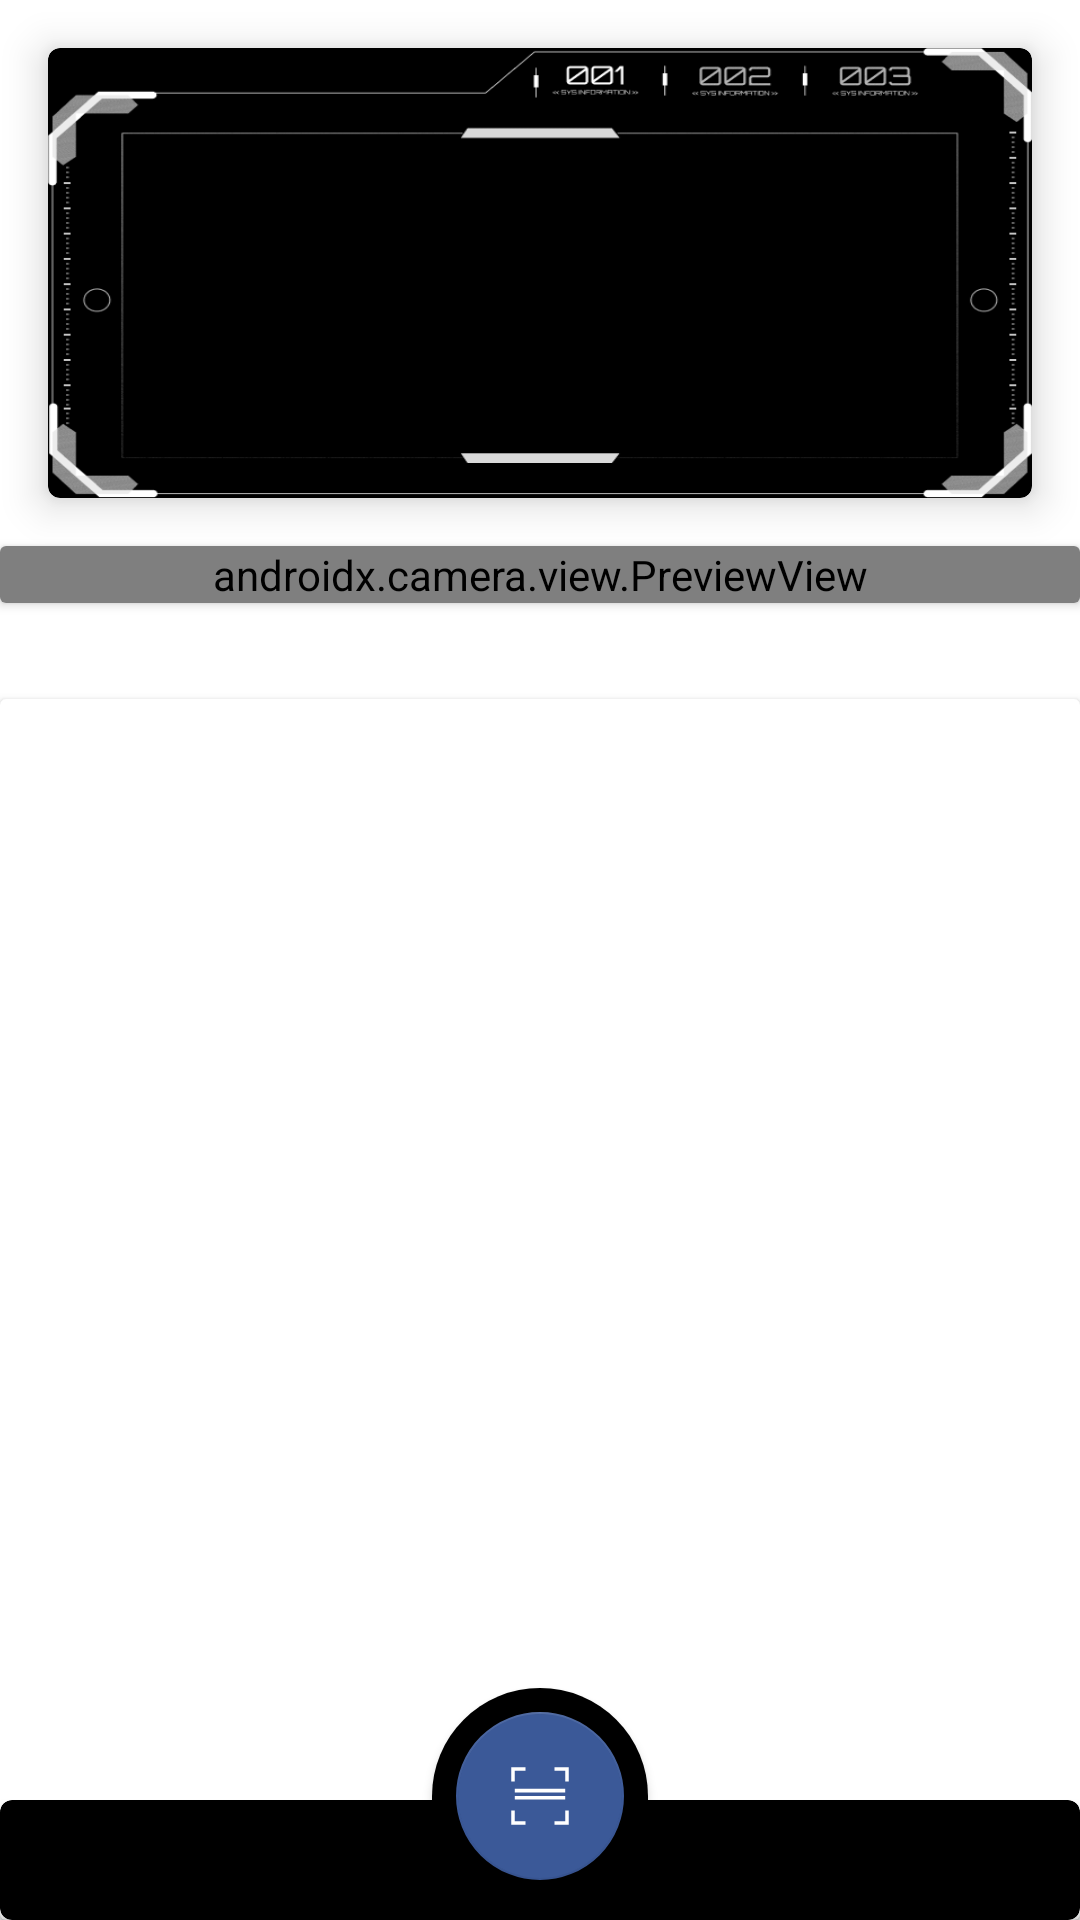

Write the Android layout XML for this screen, with the resource values it uses.
<!-- AndroidManifest.xml: application theme Theme.Suman.NoActionBar -->
<!-- res/layout/fragment_home.xml -->
<?xml version="1.0" encoding="utf-8"?>
<RelativeLayout xmlns:android="http://schemas.android.com/apk/res/android"
    android:layout_width="match_parent"
    android:layout_height="match_parent"
    xmlns:tools="http://schemas.android.com/tools"
    xmlns:app="http://schemas.android.com/apk/res-auto">
    <LinearLayout
        android:layout_width="match_parent"
        android:layout_height="match_parent"
        android:orientation="vertical"
        android:layout_alignParentTop="true">
        <androidx.cardview.widget.CardView
            android:layout_width="match_parent"
            android:layout_height="wrap_content"
            android:layout_alignParentTop="true"
            android:layout_margin="16dp"
            app:cardBackgroundColor="@android:color/black"
            app:cardCornerRadius="4dp"
            app:cardElevation="8dp">
            <RelativeLayout
                android:layout_width="match_parent"
                android:layout_height="wrap_content">
                <ImageView
                    android:layout_width="match_parent"
                    android:layout_height="150dp"
                    android:background="@drawable/about"/>

                <TextView
                    android:id="@+id/elevated_text_view"
                    android:layout_width="match_parent"
                    android:layout_height="150dp"

                    android:backgroundTint="@color/white"
                    android:gravity="center"
                    android:padding="16dp"
                    android:text=""
                    android:textColor="@color/white"
                    android:fontFamily="google:/fonts/tt-octosquares"
                    android:textSize="18sp" />
            </RelativeLayout>

        </androidx.cardview.widget.CardView>
        <androidx.cardview.widget.CardView
            android:layout_width="match_parent"
            android:layout_height="wrap_content">
            <androidx.camera.view.PreviewView
                android:id="@+id/previewView"
                android:layout_width="match_parent"
                android:layout_height="match_parent"/>
        </androidx.cardview.widget.CardView>
        <androidx.core.widget.NestedScrollView
            android:layout_width="match_parent"
            android:layout_height="match_parent"
            android:fillViewport="true"
            tools:context=".ui.home.HomeFragment"
            android:id="@+id/scroll_menu">
            <LinearLayout
                android:layout_width="match_parent"
                android:layout_height="match_parent"
                android:orientation="vertical">
                <androidx.cardview.widget.CardView
                    android:layout_width="match_parent"
                    android:layout_height="wrap_content"
                    android:layout_alignParentTop="true"
                    android:background="#000000"
                    android:layout_margin="16dp"
                    app:cardBackgroundColor="@android:color/black"
                    app:cardCornerRadius="4dp"
                    app:cardElevation="8dp">

                    <androidx.recyclerview.widget.RecyclerView
                        android:id="@+id/categories"
                        android:layout_width="match_parent"
                        android:layout_height="match_parent"
                        android:visibility="gone"
                        android:scrollbars="none"
                        tools:listitem="@layout/category_items"
                        android:layout_gravity="top"/>

                </androidx.cardview.widget.CardView>
                <androidx.cardview.widget.CardView
                    android:layout_width="match_parent"
                    android:layout_height="match_parent"

                    >
                    <androidx.recyclerview.widget.RecyclerView
                        android:background="#000000"
                        android:id="@+id/recycler_view"
                        android:layout_width="match_parent"
                        android:layout_height="wrap_content"
                        android:clipToPadding="false"
                        android:padding="8dp"
                        android:visibility="gone"
                        tools:listitem="@layout/item_book"
                        android:layout_gravity="top"

                        android:layout_marginBottom="65dp"/>

                    <ProgressBar
                        android:id="@+id/progressBar2"
                        style="?android:attr/progressBarStyleSmall"
                        android:layout_width="wrap_content"
                        android:layout_height="wrap_content"
                        android:layout_centerInParent="true"
                        android:visibility="gone"
                        android:layout_gravity="center"/>

                </androidx.cardview.widget.CardView>
            </LinearLayout>
        </androidx.core.widget.NestedScrollView>
    </LinearLayout>
    <RelativeLayout
        android:layout_width="match_parent"
        android:layout_height="wrap_content"
        android:layout_alignParentBottom="true">
        <androidx.cardview.widget.CardView
            android:layout_width="match_parent"
            android:layout_height="40dp"
            android:backgroundTint="#000000"
            android:layout_alignParentBottom="true"
            app:cardCornerRadius="4dp"
            android:id="@+id/home_bottom"/>

        <FrameLayout
            android:layout_width="wrap_content"
            android:layout_height="wrap_content"
            android:background="@drawable/circular_bg"
            android:backgroundTint="#000000"
            android:padding="8dp"
            android:layout_marginBottom="-35dp"
            android:layout_above="@+id/home_bottom"
            android:layout_centerHorizontal="true"
            android:elevation="2dp"
            >

            <com.google.android.material.floatingactionbutton.FloatingActionButton
                android:id="@+id/startCameraButton"
                android:layout_width="wrap_content"
                android:layout_height="wrap_content"
                android:src="@drawable/barcode_24px"
                android:contentDescription="Scanner"
                app:backgroundTint="#3b5998"
                app:tint="@android:color/white"
                android:elevation="10dp"/>
        </FrameLayout>


    </RelativeLayout>



</RelativeLayout>
<!-- res/layout/category_items.xml (included above) -->
<?xml version="1.0" encoding="utf-8"?>
<LinearLayout xmlns:android="http://schemas.android.com/apk/res/android"
    android:layout_width="match_parent"
    android:layout_height="wrap_content"
    android:orientation="vertical"
    android:layout_margin="5dp"
    android:padding="5dp">
    <ImageView
        android:id="@+id/cat_img"
        android:layout_width="60dp"
        android:layout_height="60dp"
        android:scaleType="centerCrop"
        android:contentDescription="@string/nav_header_desc"
        android:src="@mipmap/ic_launcher_round"
        android:padding="@dimen/nav_header_vertical_spacing"
        android:layout_gravity="center"
        />
    <TextView
        android:id="@+id/cat_name"
        android:layout_width="wrap_content"
        android:layout_height="wrap_content"
        android:layout_margin="2dp"
        android:layout_gravity="center"
        />
</LinearLayout>
<!-- res/layout/item_book.xml (included above) -->
<androidx.cardview.widget.CardView xmlns:android="http://schemas.android.com/apk/res/android"
    android:layout_width="match_parent"
    android:layout_height="wrap_content"
    xmlns:app="http://schemas.android.com/apk/res-auto"
    android:layout_margin="8dp"
    android:padding="16dp"
    android:elevation="4dp"
    android:layout_gravity="center"
    >
    <LinearLayout
        android:layout_width="match_parent"
        android:layout_height="match_parent"
        android:background="#1f2122"
        android:orientation="vertical"
        android:gravity="center"
        >
        <RelativeLayout
            android:layout_width="100dp"
            android:layout_height="150dp"
            android:gravity="center">
            <ImageView
                android:id="@+id/image_view"
                android:layout_width="100dp"
                android:layout_height="150dp"
                android:layout_gravity="center"
                android:visibility="gone"
                />
            <com.airbnb.lottie.LottieAnimationView
                android:id="@+id/image_loading_animation"
                android:layout_width="100dp"
                android:layout_height="100dp"
                android:layout_centerInParent="true"
                app:lottie_autoPlay="true"
                app:lottie_loop="true"
                app:lottie_rawRes="@raw/image_loading" />
        </RelativeLayout>


        <TextView
            android:id="@+id/name_text_view"
            android:layout_width="wrap_content"
            android:layout_height="wrap_content"
            android:textSize="16sp"
            android:textStyle="bold"
            android:textAlignment="center"
            android:gravity="center"
            android:layout_gravity="center_horizontal"/>
        <TextView
            android:layout_width="wrap_content"
            android:layout_height="wrap_content"
            android:id="@+id/isbn"
            android:visibility="gone"/>
    </LinearLayout>


</androidx.cardview.widget.CardView>
<!-- resources referenced by this layout -->
<resources>
  <dimen name="nav_header_vertical_spacing">2dp</dimen>
  <!-- drawable about: png bitmap (drawable, 36364 bytes) -->
  <!-- drawable barcode_24px (drawable) -->
  <vector xmlns:android="http://schemas.android.com/apk/res/android"
      android:width="24dp"
      android:height="24dp"
      android:viewportWidth="100"
      android:viewportHeight="100"
      android:tint="?attr/colorControlNormal">
  
    
    <path
        android:fillColor="@android:color/white"
        android:pathData="M10,10 L30,10 L30,15 L15,15 L15,30 L10,30 L10,10Z
                            M70,10 L90,10 L90,30 L85,30 L85,15 L70,15 L70,10Z
                            M10,70 L10,90 L30,90 L30,85 L15,85 L15,70 L10,70Z
                            M70,85 L85,85 L85,70 L90,70 L90,90 L70,90 Z" />
  
    
    <path
        android:fillColor="@android:color/white"
        android:pathData="M15,50 L85,50 L85,55 L15,55 L15,50 Z
                            M15,40 L85,40 L85,45 L15,45 L15,40 Z"/>
  </vector>
  <!-- drawable circular_bg (drawable) -->
  <?xml version="1.0" encoding="utf-8"?>
  <shape xmlns:android="http://schemas.android.com/apk/res/android">
      <solid android:color="@android:color/white" />
      <corners
          android:topLeftRadius="500dp"
          android:topRightRadius="500dp"
          android:bottomLeftRadius="0dp"
          android:bottomRightRadius="0dp" />
  </shape>
  <string name="nav_header_desc">Navigation header</string>
  <style name="Theme.Suman.NoActionBar">
          <item name="windowActionBar">false</item>
          <item name="windowNoTitle">true</item>
      </style>
  <!-- not gathered from this repository: default colours our renderer supplied (Android Studio template values) -->
  <color name="white">#FFFFFFFF</color>
</resources>
